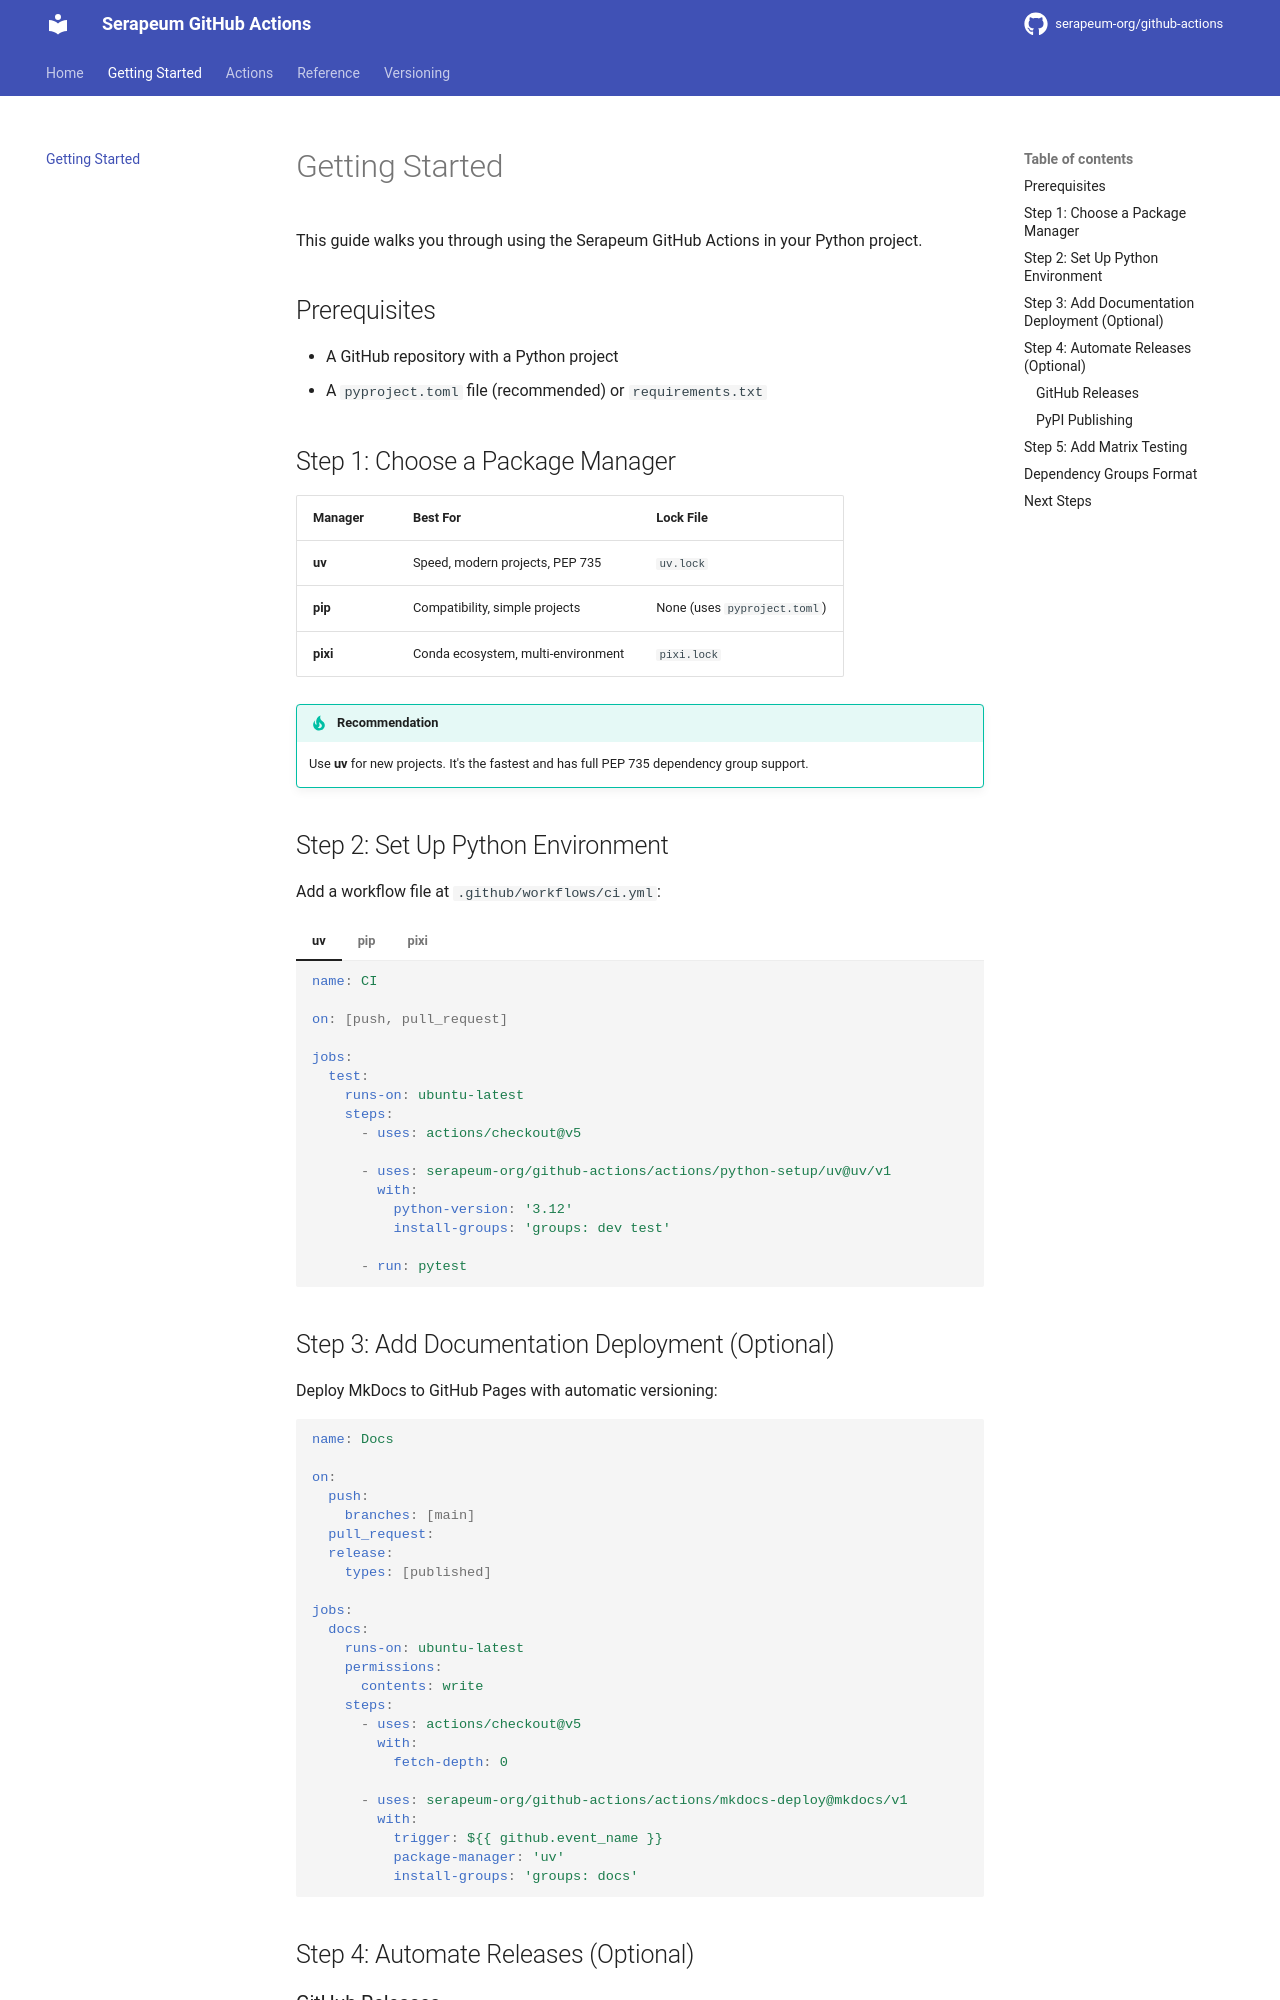

repository: serapeum-org/github-actions · page: main/getting-started/index.html · generator: mkdocs

# Getting Started

This guide walks you through using the Serapeum GitHub Actions in your Python project.

## Prerequisites

- A GitHub repository with a Python project
- A `pyproject.toml` file (recommended) or `requirements.txt`

## Step 1: Choose a Package Manager

| Manager | Best For | Lock File |
|---------|----------|-----------|
| **uv** | Speed, modern projects, PEP 735 | `uv.lock` |
| **pip** | Compatibility, simple projects | None (uses `pyproject.toml`) |
| **pixi** | Conda ecosystem, multi-environment | `pixi.lock` |

!!! tip "Recommendation"
    Use **uv** for new projects. It's the fastest and has full PEP 735 dependency group support.

## Step 2: Set Up Python Environment

Add a workflow file at `.github/workflows/ci.yml`:

=== "uv"

    ```yaml
    name: CI

    on: [push, pull_request]

    jobs:
      test:
        runs-on: ubuntu-latest
        steps:
          - uses: actions/checkout@v5

          - uses: serapeum-org/github-actions/actions/python-setup/uv@uv/v1
            with:
              python-version: '3.12'
              install-groups: 'groups: dev test'

          - run: pytest
    ```

=== "pip"

    ```yaml
    name: CI

    on: [push, pull_request]

    jobs:
      test:
        runs-on: ubuntu-latest
        steps:
          - uses: actions/checkout@v5

          - uses: serapeum-org/github-actions/actions/python-setup/pip@pip/v1
            with:
              python-version: '3.12'
              cache: 'pip'
              install-groups: 'extras: dev test'

          - run: pytest
    ```

=== "pixi"

    ```yaml
    name: CI

    on: [push, pull_request]

    jobs:
      test:
        runs-on: ubuntu-latest
        steps:
          - uses: actions/checkout@v5

          - uses: serapeum-org/github-actions/actions/python-setup/pixi@pixi/v1
            with:
              environments: 'default'

          - run: pixi run pytest
    ```
